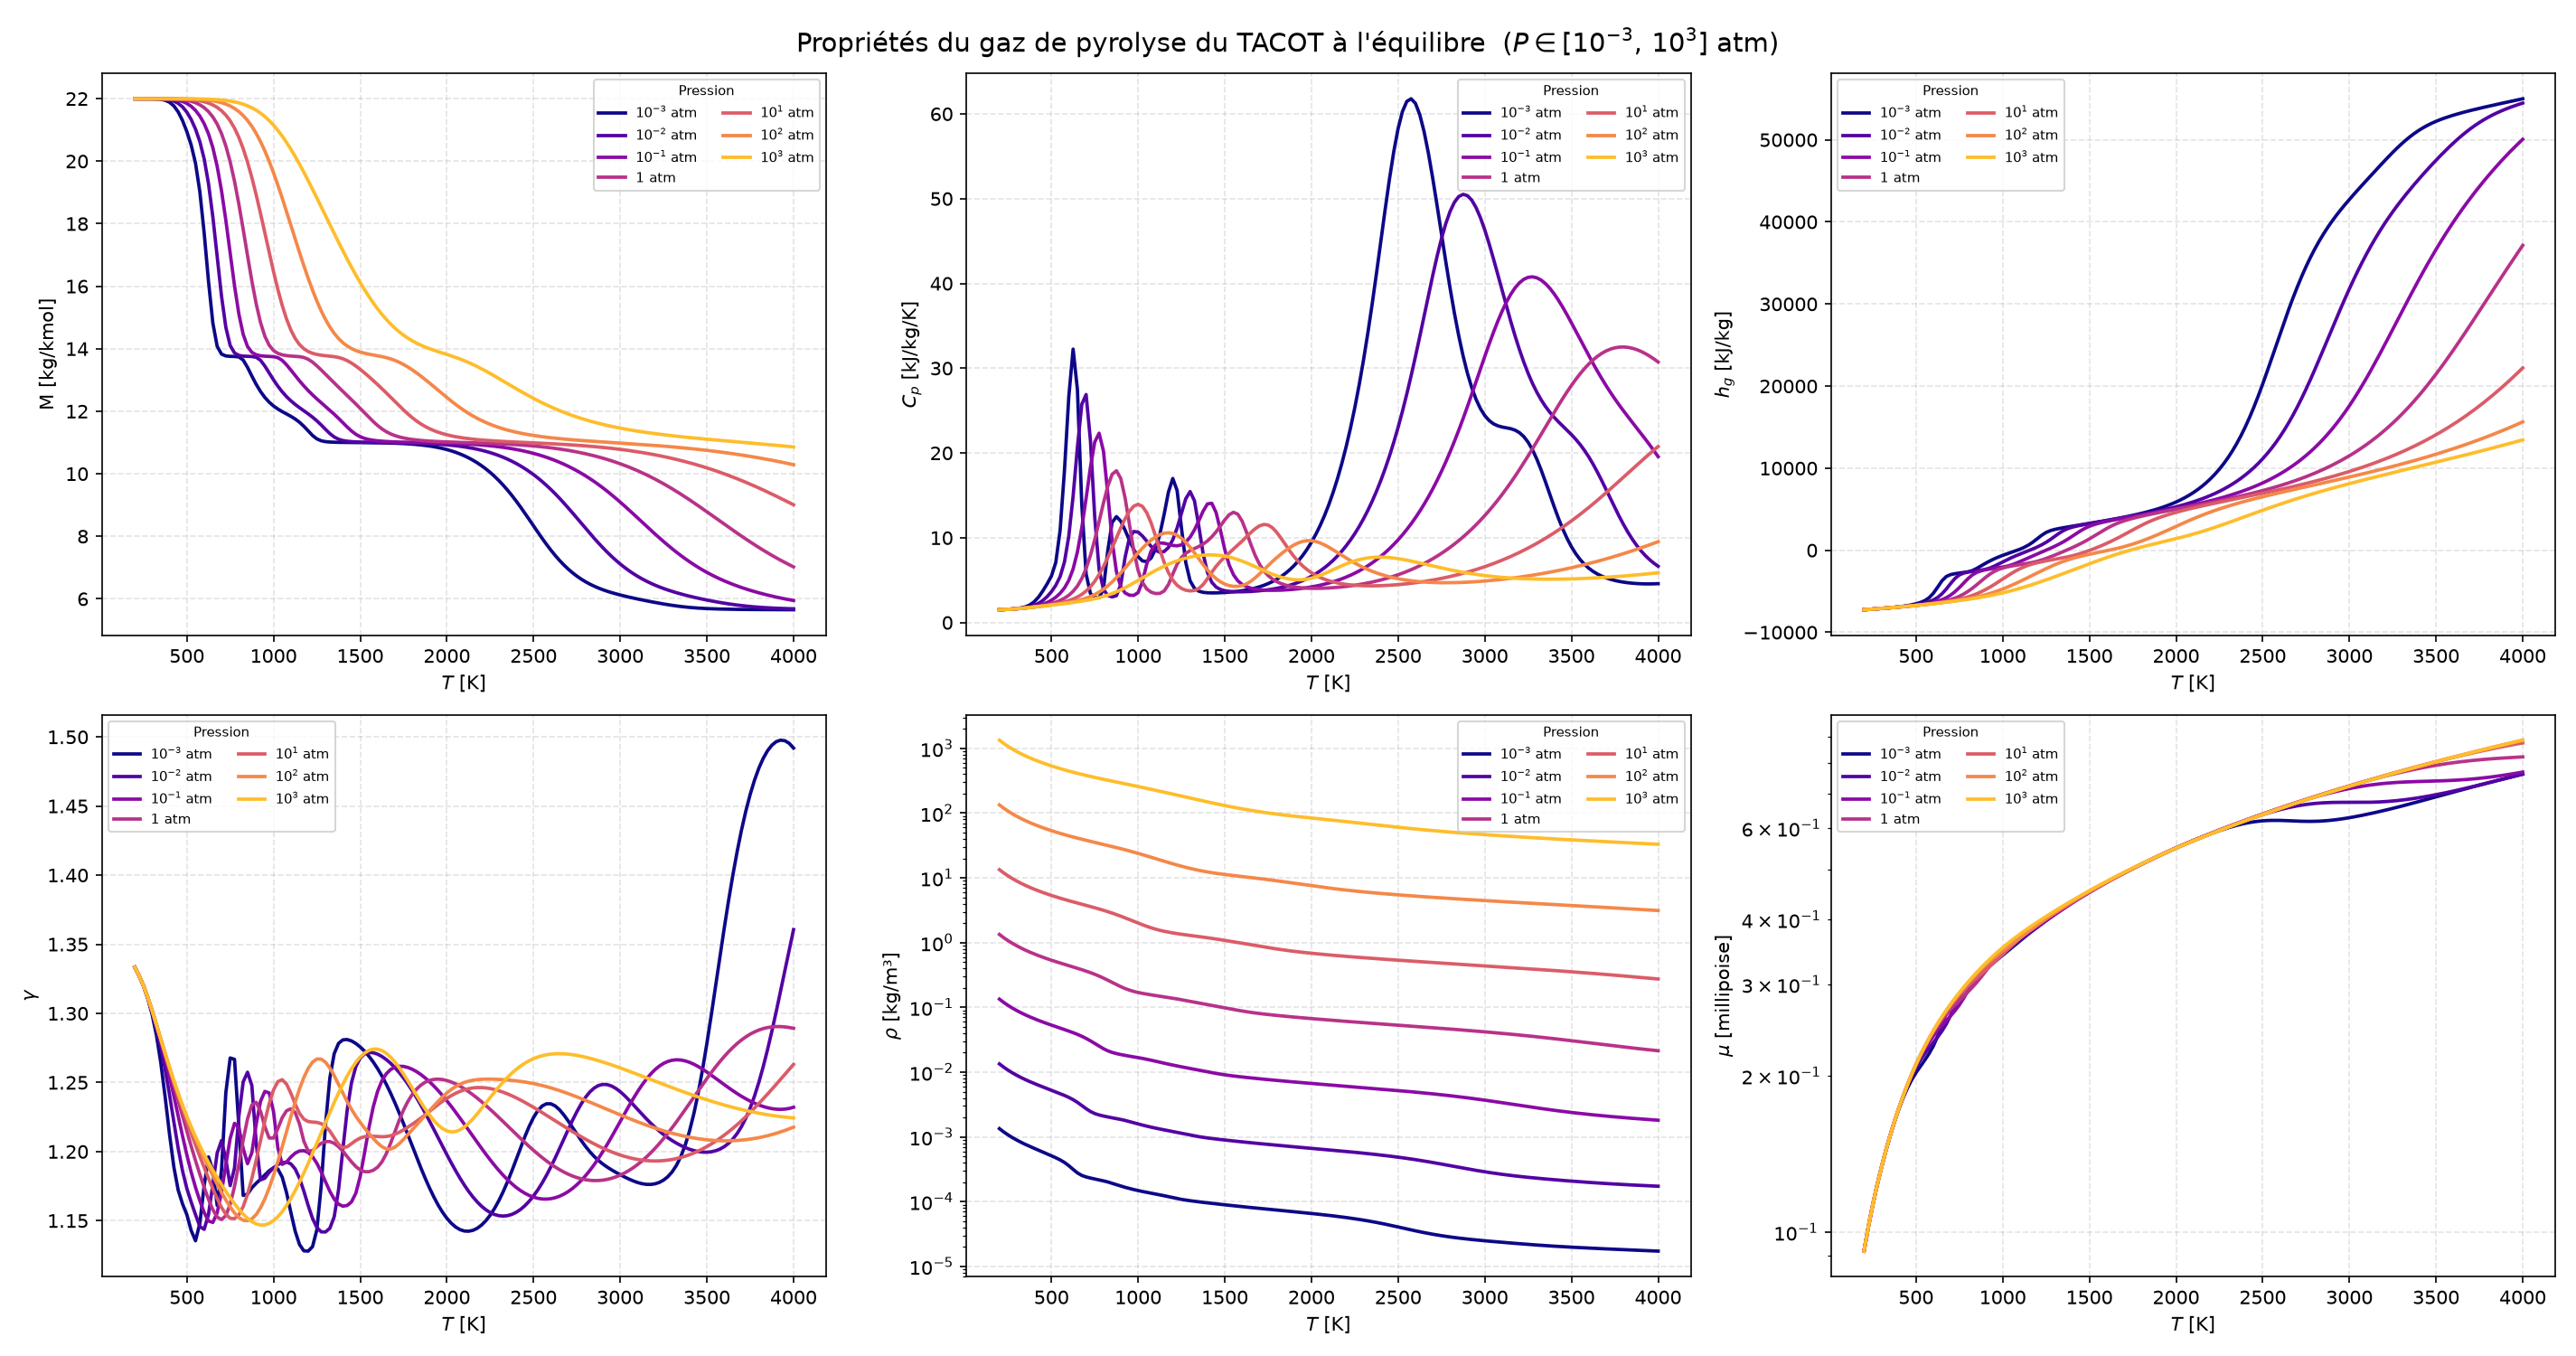

The script that saved this image:
#!/usr/bin/env python
"""
Génère et trace les propriétés du gaz de pyrolyse du TACOT à l'équilibre
chimique : enthalpie h_g, masse molaire M, Cp, gamma, masse volumique rho
et viscosité mu, en fonction de la température, pour plusieurs pressions.
Utilise l'outil MutationPP `mppequil` comme moteur de calcul.

h_g est la grandeur qui manque à la table B' pour fermer le bilan
d'énergie de surface (avec h_w) et le terme source de pyrolyse en
profondeur (h_g - h_s).

Hypothèse : équilibre chimique du gaz, sans phase condensée (le gaz de
pyrolyse ne contient pas de carbone solide à l'équilibre dans la gamme de
température considérée).

La table est calculée pour une plage de pressions de 0.001 à 1000 atm
(espacement logarithmique) et une plage de températures de 200 à 4000 K.

Usage :
    python pyrolysis_gas_enthalpy.py

Prérequis :
    - Le binaire `mppequil` doit être dans le PATH ou dans build/src/apps/
    - Le fichier data/mixtures/tacot-pyrogas.xml doit exister
    - matplotlib et numpy installés

Pour comparer ces résultats à la table de référence du classeur TACOT 3.0,
voir pyrolysis_gas_enthalpy_validation.py.
"""

import subprocess
import shutil
import sys
import os
import csv
import numpy as np
import matplotlib
matplotlib.use("Agg")
import matplotlib.pyplot as plt

# ---------------------------------------------------------------------------
# Paramètres du calcul
# ---------------------------------------------------------------------------
MPPEQUIL_CMD = "mppequil"
T_RANGE      = "200:25:4000"   # T de 200 à 4000 K, pas de 25 K
MIXTURE      = "tacot-pyrogas"
ELEM_COMP    = "tacot_pyro"

ONEATM = 101325.0   # Pa

# Pressions : 0.001 -> 1000 atm, espacement logarithmique (25 isobares)
PRESSURES_ATM = np.logspace(-3, 3, 25)

# Grandeurs demandées à mppequil (voir mppequil --help pour la liste complète)
#   0 : Th [K]          5 : Mw [kg/mol]      9 : Cp_eq [J/kg-K]
#   10: H  [J/kg]        18: gam_eq [-]       3 : rho [kg/m3]
#   32: mu [Pa-s]
MPP_INDICES = "0,5,9,10,18,3,32"

# colonnes de sortie, dans l'ordre de MPP_INDICES : (nom, facteur, unité)
QUANTITIES = [
    ("M",     1e3,  "kg/kmol"),
    ("Cp",    1e-3, "kJ/kg-K"),
    ("h",     1e-3, "kJ/kg"),
    ("gamma", 1.0,  "-"),
    ("rho",   1.0,  "kg/m3"),
    ("mu",    1e4,  "millipoise"),
]


# ---------------------------------------------------------------------------
# Fonctions utilitaires
# ---------------------------------------------------------------------------

def find_mppequil():
    """Localise le binaire mppequil (PATH ou répertoires build courants)."""
    cmd = shutil.which(MPPEQUIL_CMD)
    if cmd:
        return cmd
    script_dir = os.path.dirname(os.path.abspath(__file__))
    candidates = [
        os.path.join(script_dir, "../build/src/apps/mppequil"),
        os.path.join(script_dir, "../../build/src/apps/mppequil"),
        "build/src/apps/mppequil",
        "../build/src/apps/mppequil",
    ]
    for candidate in candidates:
        if os.path.isfile(candidate):
            return os.path.abspath(candidate)
    return None


def make_env():
    """Environnement d'exécution avec MPP_DATA_DIRECTORY défini."""
    env = os.environ.copy()
    if "MPP_DATA_DIRECTORY" not in env:
        script_dir = os.path.dirname(os.path.abspath(__file__))
        env["MPP_DATA_DIRECTORY"] = os.path.abspath(
            os.path.join(script_dir, "../data"))
    return env


def run_mppequil(mppequil_path, pressure_pa):
    """Exécute mppequil à une pression donnée (Pa) et retourne la sortie texte."""
    cmd = [
        mppequil_path,
        "-T", T_RANGE,
        "-P", str(pressure_pa),
        "-m", MPP_INDICES,
        "--elem-comp", ELEM_COMP,
        MIXTURE,
    ]
    result = subprocess.run(cmd, capture_output=True, text=True, env=make_env())
    if result.returncode != 0:
        print(f"\nERREUR mppequil à P = {pressure_pa:.2f} Pa :")
        print(result.stderr)
        sys.exit(1)
    return result.stdout


def parse_output(output):
    """
    Parse la sortie de mppequil.
    Retourne un ndarray de colonnes [Th, M, Cp, h, gamma, rho, mu] (unités SI).
    """
    lines = [l.strip() for l in output.strip().splitlines() if l.strip()]
    data = []
    for line in lines[1:]:
        try:
            data.append([float(v) for v in line.split()])
        except ValueError:
            continue
    return np.array(data)


# ---------------------------------------------------------------------------
# Visualisation
# ---------------------------------------------------------------------------

# Pressions à tracer : uniquement les puissances de 10
PLOT_PRESSURES_ATM = np.logspace(-3, 3, 7)   # 0.001, 0.01, 0.1, 1, 10, 100, 1000 atm


def plot_gas_properties(all_data, pressures_atm):
    """
    Trace les six propriétés du gaz de pyrolyse en fonction de T, une
    courbe par puissance de 10 de pression.
    """
    data_map = {P: d for P, d in zip(pressures_atm, all_data)}
    n = len(PLOT_PRESSURES_ATM)
    colors = plt.get_cmap("plasma", n + 1)

    fig, axes = plt.subplots(2, 3, figsize=(19, 10))
    fig.suptitle(
        "Propriétés du gaz de pyrolyse du TACOT à l'équilibre  "
        r"($P \in [10^{-3},\,10^3]$ atm)",
        fontsize=14,
    )
    ylabels = {"M": "M [kg/kmol]", "Cp": r"$C_p$ [kJ/kg/K]",
               "h": r"$h_g$ [kJ/kg]", "gamma": r"$\gamma$",
               "rho": r"$\rho$ [kg/m³]", "mu": r"$\mu$ [millipoise]"}

    for ax, (name, fac, unit) in zip(axes.ravel(), QUANTITIES):
        col = 1 + [q[0] for q in QUANTITIES].index(name)
        for idx, P_atm in enumerate(PLOT_PRESSURES_ATM):
            closest = min(pressures_atm,
                          key=lambda p: abs(np.log10(p) - np.log10(P_atm)))
            data = data_map[closest]
            Tw = data[:, 0]
            val = data[:, col] * fac
            exp = int(round(np.log10(P_atm)))
            lbl = rf"$10^{{{exp}}}$ atm" if exp != 0 else "1 atm"
            ax.plot(Tw, val, color=colors(idx), lw=1.8, label=lbl)

        ax.set_xlabel(r"$T$ [K]")
        ax.set_ylabel(ylabels[name])
        ax.grid(True, ls="--", alpha=0.35)
        if name in ("rho", "mu"):
            ax.set_yscale("log")
        ax.legend(fontsize=7, ncol=2, title="Pression", title_fontsize=7)

    plt.tight_layout()
    out_png = "pyrolysis_gas_enthalpy.png"
    plt.savefig(out_png, dpi=150)
    print(f"Figure sauvegardée : {out_png}")
    plt.close()


# ---------------------------------------------------------------------------
# Point d'entrée
# ---------------------------------------------------------------------------

if __name__ == "__main__":
    # 1. Localiser le binaire
    mppequil_path = find_mppequil()
    if mppequil_path is None:
        print(
            f"Binaire '{MPPEQUIL_CMD}' introuvable.\n"
            "Compilez MutationPP :\n"
            "  cmake -B build -DCMAKE_BUILD_TYPE=Release .\n"
            "  cmake --build build --target mppequil\n"
            "puis ajoutez build/src/apps/ au PATH."
        )
        sys.exit(1)
    print(f"Binaire trouvé : {mppequil_path}\n")

    # 2. Calcul pour chaque pression
    all_data = []
    for P_atm in PRESSURES_ATM:
        P_pa = P_atm * ONEATM
        print(f"  P = {P_atm:8.4g} atm  ({P_pa:12.2f} Pa) ...",
              end=" ", flush=True)
        data = parse_output(run_mppequil(mppequil_path, P_pa))
        all_data.append(data)
        print(f"{len(data)} points")

    # 3. Sauvegarde CSV globale
    out_csv = "pyrolysis_gas_enthalpy.csv"
    header = ["T_K"] + [f"{name}[{unit}]" for name, _, unit in QUANTITIES]
    with open(out_csv, "w", newline="") as f:
        writer = csv.writer(f)
        writer.writerow(["P_atm"] + header)
        for P_atm, data in zip(PRESSURES_ATM, all_data):
            for row in data:
                T = row[0]
                vals = [row[1 + i] * fac for i, (_, fac, _) in enumerate(QUANTITIES)]
                writer.writerow(
                    [f"{P_atm:.6g}", f"{T:.6g}"] + [f"{v:.6e}" for v in vals]
                )
    print(f"\nTable complète sauvegardée : {out_csv}")

    # 4. Visualisation
    plot_gas_properties(all_data, PRESSURES_ATM)
